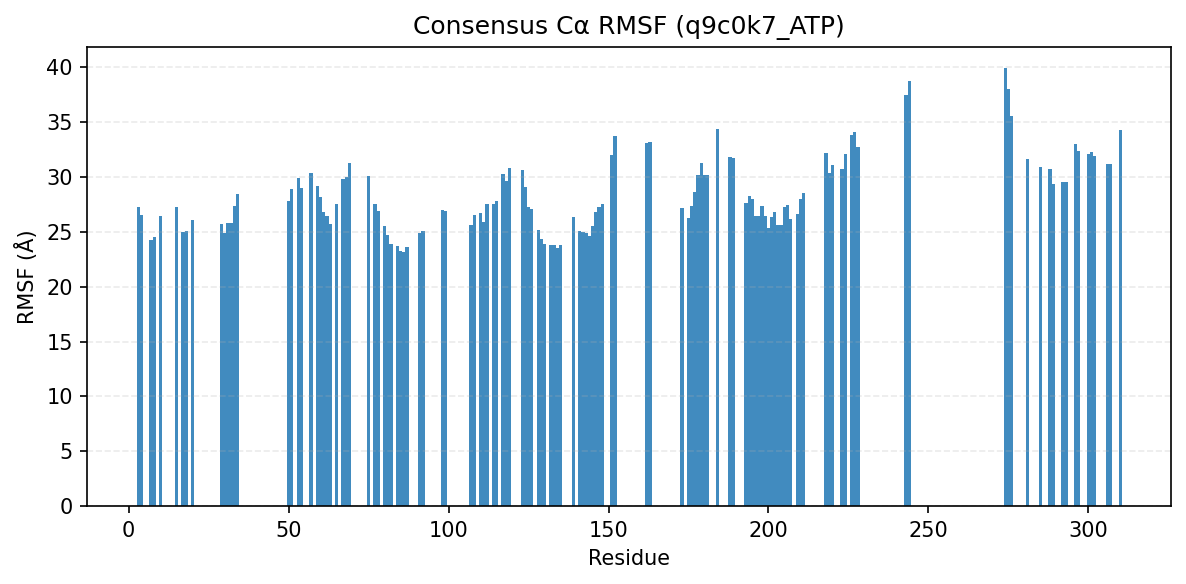

Source data for this figure (header and first rows):
consensus_index, resid, aa, rmsf_A
0, 3, L, 27.25
1, 4, Q, 26.55
2, 7, I, 24.23
3, 8, G, 24.55
4, 10, G, 26.44
5, 15, T, 27.25
6, 17, V, 25.01
7, 18, H, 25.1
8, 20, A, 26.08
11, 29, V, 25.7
12, 30, T, 24.89
13, 31, I, 25.78
14, 32, K, 25.84
15, 33, I, 27.37
16, 34, T, 28.5
17, 50, A, 27.85
18, 51, V, 28.92
19, 53, L, 29.92
20, 54, S, 29.02
21, 57, F, 30.36
22, 59, H, 29.23
23, 60, P, 28.21
24, 61, N, 26.78
25, 62, I, 26.46
26, 63, T, 25.74
27, 65, Y, 27.56
28, 67, T, 29.83
29, 68, V, 29.97
30, 69, F, 31.32
31, 75, L, 30.13
32, 77, V, 27.51
33, 78, I, 26.89
34, 80, P, 25.51
35, 81, F, 24.73
36, 82, M, 23.92
37, 84, Y, 23.73
38, 85, G, 23.31
39, 86, S, 23.21
40, 87, A, 23.61
41, 91, L, 24.86
42, 92, R, 25.11
44, 98, G, 27
45, 99, M, 26.87
46, 107, I, 25.67
47, 108, L, 26.52
48, 110, G, 26.77
49, 111, A, 25.94
50, 112, V, 27.56
51, 114, G, 27.51
52, 115, L, 27.82
53, 117, Y, 30.3
54, 118, L, 29.69
55, 119, H, 30.83
56, 123, C, 30.63
57, 124, I, 29.14
58, 125, H, 27.3
59, 126, R, 27.08
60, 128, I, 25.15
61, 129, K, 24.39
62, 130, A, 23.86
... 73 more rows
